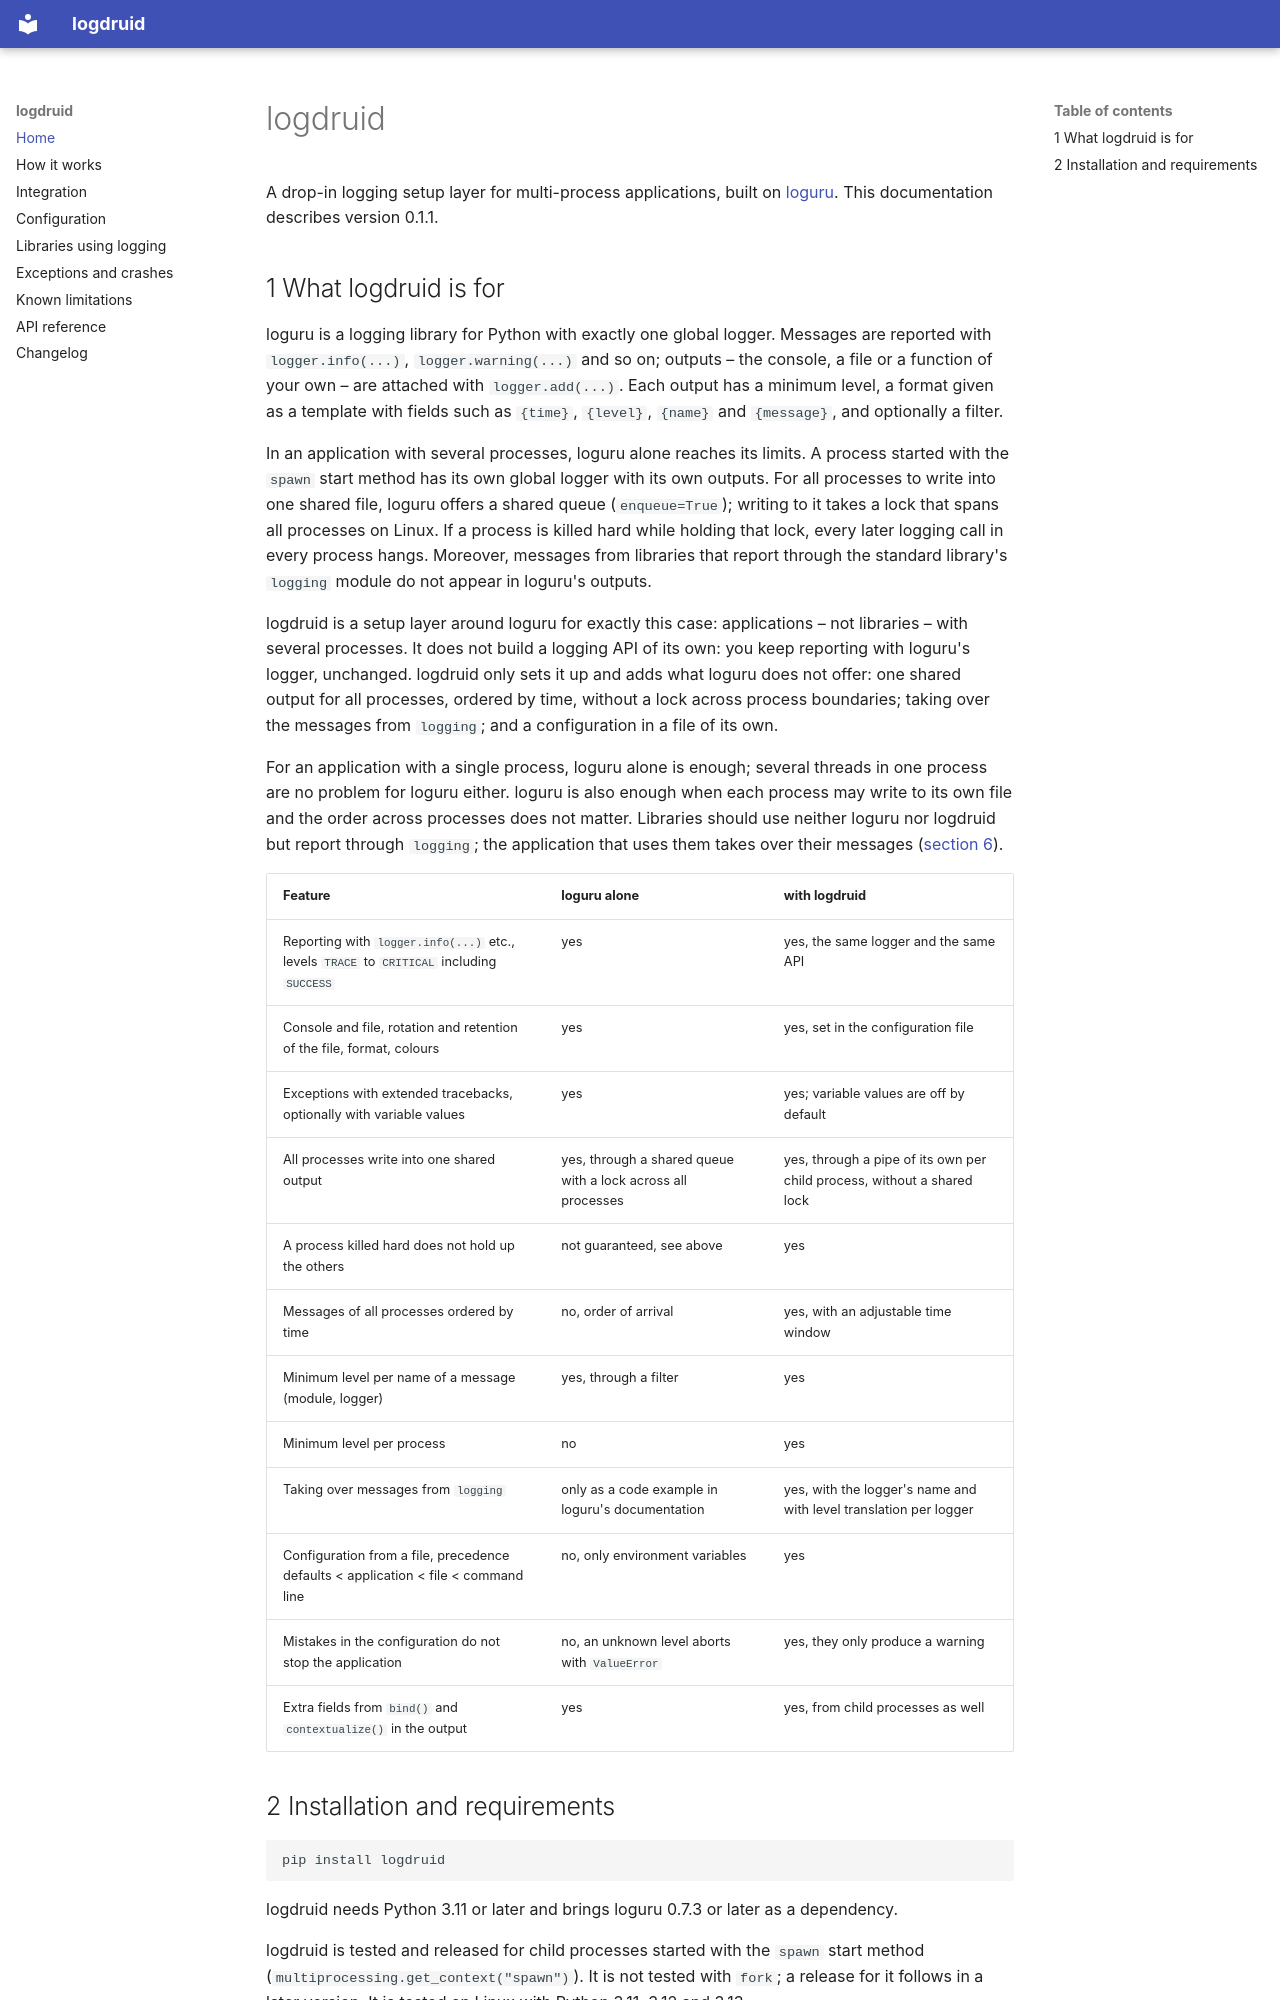

repository: fherb2/logdruid · page: index.html · generator: mkdocs

# logdruid

A drop-in logging setup layer for multi-process applications, built on
[loguru](https://loguru.readthedocs.io/). This documentation describes
version 0.1.1.

## 1 What logdruid is for

loguru is a logging library for Python with exactly one global logger.
Messages are reported with `logger.info(...)`, `logger.warning(...)` and so
on; outputs – the console, a file or a function of your own – are attached
with `logger.add(...)`. Each output has a minimum level, a format given as a
template with fields such as `{time}`, `{level}`, `{name}` and `{message}`,
and optionally a filter.

In an application with several processes, loguru alone reaches its limits. A
process started with the `spawn` start method has its own global logger with
its own outputs. For all processes to write into one shared file, loguru
offers a shared queue (`enqueue=True`); writing to it takes a lock that spans
all processes on Linux. If a process is killed hard while holding that lock,
every later logging call in every process hangs. Moreover, messages from
libraries that report through the standard library's `logging` module do not
appear in loguru's outputs.

logdruid is a setup layer around loguru for exactly this case: applications –
not libraries – with several processes. It does not build a logging API of
its own: you keep reporting with loguru's logger, unchanged. logdruid only sets
it up and adds what loguru does not offer: one shared output for all
processes, ordered by time, without a lock across process boundaries; taking
over the messages from `logging`; and a configuration in a file of its own.

For an application with a single process, loguru alone is enough; several
threads in one process are no problem for loguru either. loguru is also enough
when each process may write to its own file and the order across processes
does not matter. Libraries should use neither loguru nor logdruid but report
through `logging`; the application that uses them takes over their messages
([section 6](libraries.md)).

| Feature | loguru alone | with logdruid |
| --- | --- | --- |
| Reporting with `logger.info(...)` etc., levels `TRACE` to `CRITICAL` including `SUCCESS` | yes | yes, the same logger and the same API |
| Console and file, rotation and retention of the file, format, colours | yes | yes, set in the configuration file |
| Exceptions with extended tracebacks, optionally with variable values | yes | yes; variable values are off by default |
| All processes write into one shared output | yes, through a shared queue with a lock across all processes | yes, through a pipe of its own per child process, without a shared lock |
| A process killed hard does not hold up the others | not guaranteed, see above | yes |
| Messages of all processes ordered by time | no, order of arrival | yes, with an adjustable time window |
| Minimum level per name of a message (module, logger) | yes, through a filter | yes |
| Minimum level per process | no | yes |
| Taking over messages from `logging` | only as a code example in loguru's documentation | yes, with the logger's name and with level translation per logger |
| Configuration from a file, precedence defaults < application < file < command line | no, only environment variables | yes |
| Mistakes in the configuration do not stop the application | no, an unknown level aborts with `ValueError` | yes, they only produce a warning |
| Extra fields from `bind()` and `contextualize()` in the output | yes | yes, from child processes as well |
